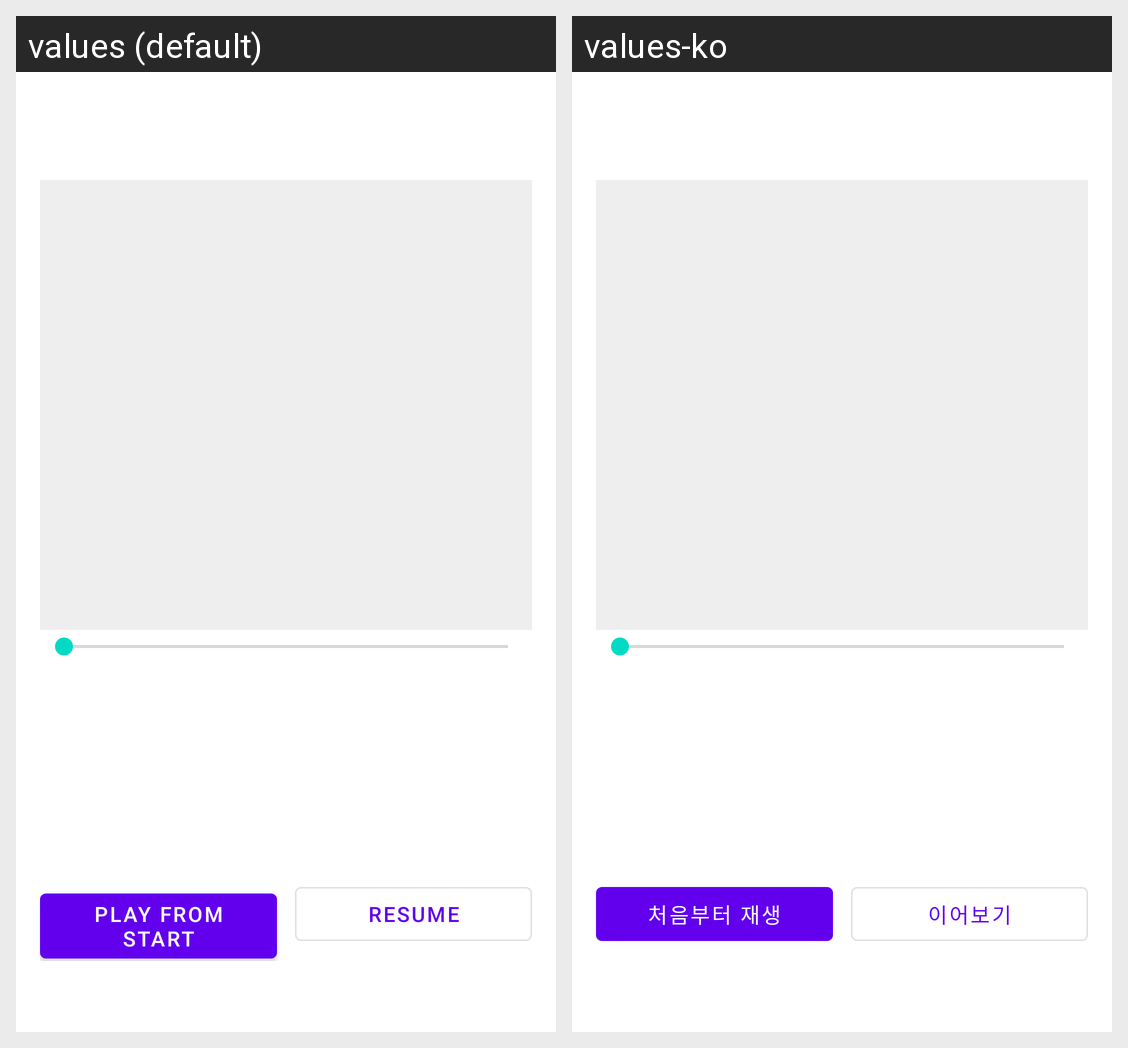

For this localized Android screen grid, give each drawn string resource with its value in every locale shown.
Android screen res/layout/activity_video_detail.xml rendered under 2 locales, left to right: values (default), values-ko. Device: Nexus 5 (rendered at 1080×1920; each locale shown at half size, 540×960, under a caption strip naming it); theme Theme.MaterialComponents.DayNight.NoActionBar.
Strings drawn on this screen, with the default value and each locale's value (text and hints the layout hard-codes, and strings that could not be matched under every locale, appear in the picture but are not listed):

lbl_play_from_start
  values: Play from start
  values-ko: 처음부터 재생

lbl_resume
  values: Resume
  values-ko: 이어보기
